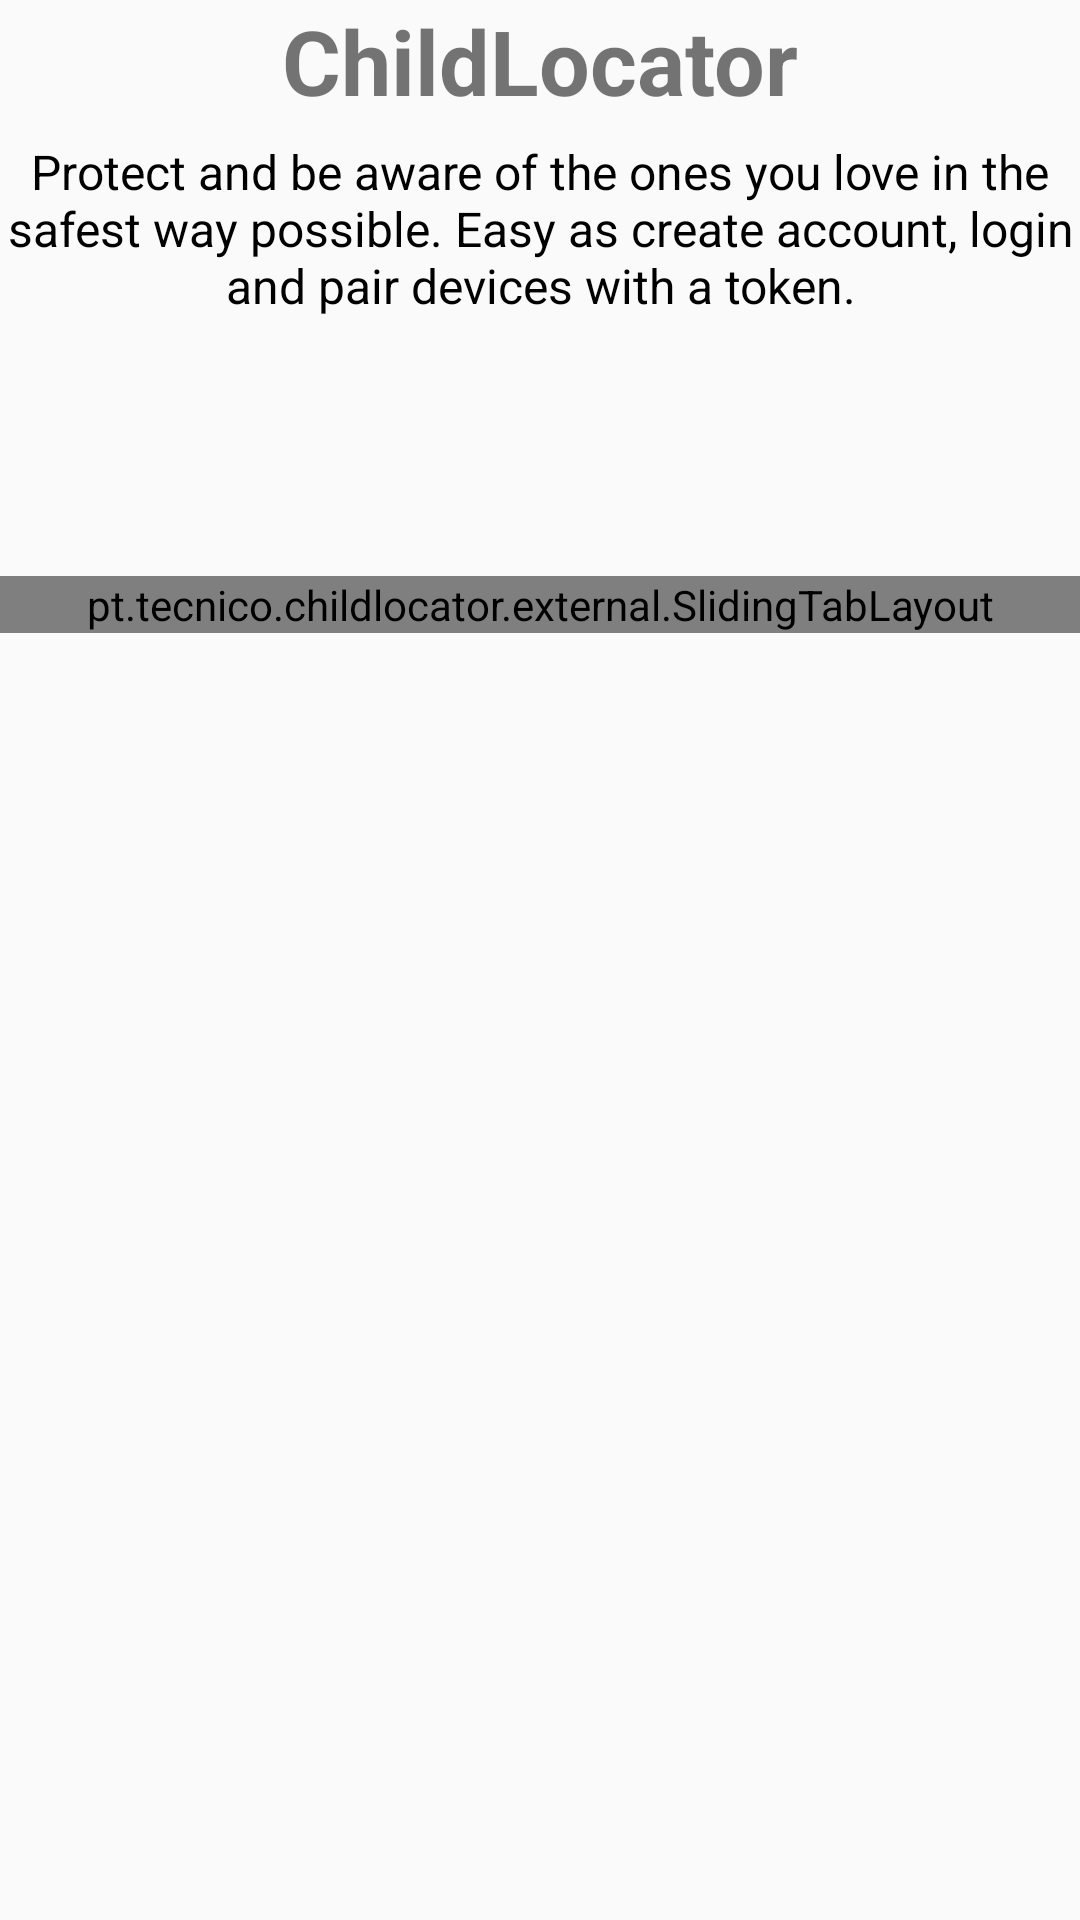

Reconstruct the res/layout file that produces this screen, plus the resources it refers to.
<!-- AndroidManifest.xml: application theme AppTheme -->
<!-- res/layout/activity_unlogged.xml -->
<?xml version="1.0" encoding="utf-8"?>
<LinearLayout
    xmlns:android="http://schemas.android.com/apk/res/android"
    xmlns:tools="http://schemas.android.com/tools"
    android:orientation="vertical"
    android:layout_width="match_parent"
    android:layout_height="match_parent"
    tools:context="pt.tecnico.childlocator.main.UnloggedActivity">
    <RelativeLayout
        android:layout_width="match_parent"
        android:layout_height="0dp"
        android:layout_weight="0.3"
        android:paddingBottom="@dimen/activity_vertical_margin"
        android:paddingLeft="@dimen/activity_horizontal_margin"
        android:paddingRight="@dimen/activity_horizontal_margin"
        android:paddingTop="@dimen/activity_vertical_margin">
        <TextView
            android:id="@+id/app_name"
            android:layout_width="wrap_content"
            android:layout_height="wrap_content"
            android:text="@string/app_name"
            android:textStyle="bold"
            android:textSize="30sp"
            android:layout_alignParentTop="true"
            android:layout_centerHorizontal="true" />
        <TextView
            android:id="@+id/normalT"
            android:layout_width="wrap_content"
            android:layout_height="wrap_content"
            android:textAlignment="center"
            android:layout_below="@id/app_name"
            android:text="@string/app_desc"
            android:textStyle="normal"
            android:textSize="16sp"
            android:textColor="#000"
            android:paddingTop="6dp"
            android:visibility="visible"/>
        <TextView
            android:id="@+id/warningT"
            android:layout_width="wrap_content"
            android:layout_height="wrap_content"
            android:textAlignment="center"
            android:layout_below="@id/app_name"
            android:text="@string/app_desc_warning"
            android:textStyle="bold"
            android:paddingTop="10dp"
            android:textSize="22sp"
            android:textColor="#ef0000"
            android:visibility="gone"/>
    </RelativeLayout>
    <LinearLayout
        android:orientation="vertical"
        android:layout_width="match_parent"
        android:layout_height="0dp"
        android:layout_weight="0.7">
        <pt.tecnico.childlocator.external.SlidingTabLayout
            android:id="@+id/tabs"
            android:layout_width="match_parent"
            android:layout_height="wrap_content"
            android:background="@color/tabs"/>
        <android.support.v4.view.ViewPager
            android:id="@+id/pager"
            android:layout_width="wrap_content"
            android:layout_height="wrap_content"/>
    </LinearLayout>
</LinearLayout>
<!-- resources referenced by this layout -->
<resources>
  <color name="tabs">#0e4058</color>
  <string name="app_desc">Protect and be aware of the ones you love in the safest way possible. Easy as create account, login and pair devices with a token.</string>
  <string name="app_desc_warning">A Child of yours just sent an SOS. Login into the app to find his current location!</string>
  <string name="app_name">ChildLocator</string>
  <style name="AppTheme" parent="@style/Theme.AppCompat.Light.NoActionBar">
          
          <item name="colorPrimary">@color/colorPrimary</item>
          <item name="colorPrimaryDark">@color/colorPrimaryDark</item>
          <item name="colorAccent">@color/colorAccent</item>
  
      </style>
  <color name="colorPrimary">#0e4058</color>
  <color name="colorPrimaryDark">#000</color>
  <color name="colorAccent">#000</color>
</resources>
